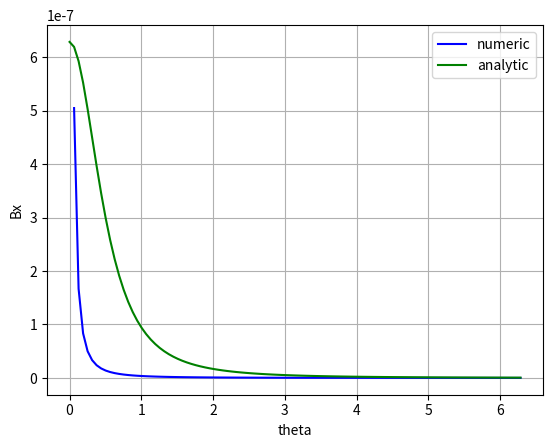
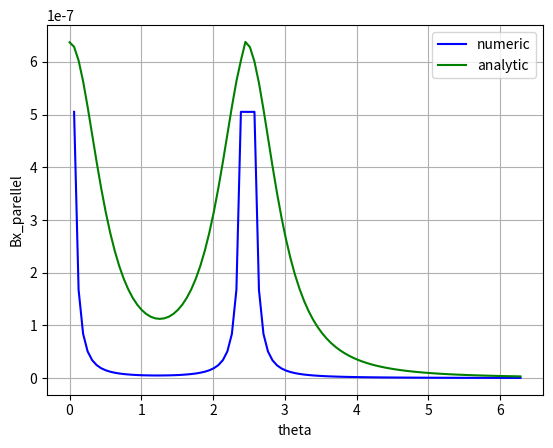

These figures' Python source, in order:
# -*- coding: utf-8 -*-
"""
Created on Fri Feb 22 07:56:19 2019

[redacted]
"""
import numpy as np
import matplotlib.pyplot as plt
import numpy.linalg as LA
from mpl_toolkits.mplot3d import Axes3D

def Field(B, r, b, c):
    #dl = cos(theta)/dr                                                                                           = y
    #dBdr = b*c*np.cross(l, r)/np.abs(r)**2 
#    dBdr = []
#    for i in range(0,101):
#        dBdr.append(b*c/LA.norm(r[0:3,i])**2)
    r = np.transpose(r)
    dBdr = b*c/np.sum(np.transpose(np.abs(r)**2))
    return dBdr

def Bx(x, a, b, c):
    B = b*4*np.pi*c*a**2/(2*(x**2+a**2)**(3/2))
    return B

#def pend_ivpr(B,r, b, c):
#    b = 10**(-7) # b = uo/(4*pi)  
#    c = 1 # c =I
#    return Field(B, r, b, c)

def runge_kutta4(x,t,dt,func,**kwargs):
    """
    Fourth order Runge-Kutta for solving ODEs
    dx/dt = f(x,t)

    x = state vector at time t
    t = time
    dt = time step

    func = function on the right-hand side,
    i.e., dx/dt = func(x,t;params)
    
    kwargs = possible parameters for the function
             given as args=(a,b,c,...)

    Need to complete the routine below
    where it reads '...' !!!!!!!
    
[redacted]
    """
    F1 = F2 = F3 = F4 = 0.0*x
    if ('args' in kwargs):
        args = kwargs['args']
        F1 = func(x, t,*args)
        F2 = func(x+dt/2*F1, t+dt/2, *args)
        F3 = func(x+dt/2*F2, t+dt/2, *args)
        F4 = func(x+dt*F3, t+dt, *args)
    else:
        F1 = func(x, t)
        F2 = func(x+dt/2*F1, t+dt/2)
        F3 = func(x+dt/2*F2, t+dt/2)
        F4 = func(x+dt*F3, t+dt)

    return x+dt/6*(F1+2*F2+2*F3+F4), t+dt

def Field_3D(B, r, b, c):
    #dl = cos(theta)/dr                                                                                           = y
    #dBdr = b*c*np.cross(l, r)/np.abs(r)**2 
#    dBdr = []
#    for i in range(0,101):
#        dBdr.append(b*c/LA.norm(r[0:3,i])**2)
#    r = np.transpose(r)
    dBdr = np.zeros((3,101))
    dBdr[0, ] = b*c/np.sum(np.abs(r)**2, axis=0)
    dBdr[1, ] = np.zeros((101))
    dBdr[2, ]= np.zeros((101))
    return dBdr

def runge_kutta4_3D(x,t,dt,func,**kwargs):
    """
    Fourth order Runge-Kutta for solving ODEs
    dx/dt = f(x,t)

    x = state vector at time t
    t = time
    dt = time step

    func = function on the right-hand side,
    i.e., dx/dt = func(x,t;params)
    
    kwargs = possible parameters for the function
             given as args=(a,b,c,...)

    Need to complete the routine below
    where it reads '...' !!!!!!!
    
    See FYS-4096 lecture notes.
    """
    F1 = F2 = F3 = F4 = 0.0*x
    if ('args' in kwargs):
        args = kwargs['args']
        F1 = func(x, t,*args)
        F2 = func(x+np.array(F1)*np.array(dt/2), t+dt/2, *args)
        F3 = func(x+np.array(F2)*np.array(dt/2), t+dt/2, *args)
        F4 = func(x+np.array(F3)*np.array(dt/2), t+dt, *args)
    else:
        F1 = func(x, t)
        F2 = func(x+np.array(F1)*np.array(dt/2), t+dt/2)
        F3 = func(x+np.array(F2)*np.array(dt/2), t+dt/2)
        F4 = func(x+np.array(F3)*np.array(dt/2), t+dt)

    return x+np.array(dt)/(6*(F1+2*F2+2*F3+F4)), t+dt


def runge_kutta_test(a, x):
    b = 10**(-7) # b = uo/(4*pi)  
    c = 1 # c =I
    theta = np.linspace(0, 2*np.pi, len(x))
    r = np.array([x, a*np.cos(theta), a*np.sin(theta)])    
    dr = r[0,1] - r[0,0]
    sol = []
    for i in range(0, len(theta)):
        B = np.zeros((101))
        B, r[0,] = runge_kutta4(B, r[0,i], dr, Field, args=(b,c))
        sol.append(B)
    sol = np.array(sol)
    B_x = Bx(x,a,b,c)
    plt.figure()
    plt.plot(theta, sol[:, 0], 'b', label='numeric')
    plt.plot(theta, B_x, 'g', label='analytic')
    plt.legend(loc='best')
    plt.xlabel('theta')
    plt.ylabel('Bx')
    plt.grid()
    plt.savefig('Bx_numvsana.pdf')
    
    x1 = x
    x1[39:101] += 0.1
    r1 = np.array([x1-4*a, a*np.cos(theta), a*np.sin(theta)])    
    dr = r1[0,1] - r1[0,0]
    sol1 = []
    for i in range(0, len(theta)):
        B1 = np.zeros((101))
        B1, r1[0,] = runge_kutta4(B1, r1[0,i], dr, Field, args=(b,c))
        sol1.append(B1)
    sol1 = np.array(sol1)
    sol1 = sol1 + sol
    sol1[39, 0:101] = sol1[41, 0:101]
    sol1[40, 0:101] = sol1[41, 0:101]
    B_x1 = Bx(x1-4*a,a,b,c)
    B_x1 = B_x + B_x1
    plt.figure()
    plt.plot(theta, sol1[:, 0], 'b', label='numeric')
    plt.plot(theta, B_x1, 'g', label='analytic')
    plt.legend(loc='best')
    plt.xlabel('theta')
    plt.ylabel('Bx_parellel')
    plt.grid()
    plt.savefig('Bx_parellel_numvsana.pdf')    
    
    dr = r[0:3,1] - r[0:3,0]
    sol = []
    B = np.zeros((3,101))
    dr = np.resize(np.repeat(dr,101),[3,101])
    B, r[0:3,] = runge_kutta4_3D(B, r[0:3,], dr, Field_3D, args=(b,c))
    sol.append(B)
    sol = np.array(sol)    
    x1 = x
    x1[39:101] += 0.1
    r1 = np.array([x1-4*a, a*np.cos(theta), a*np.sin(theta)])    
    dr = r1[0:3,1] - r1[0:3,0]
    sol1 = []
    B1 = np.zeros((3,101))
    dr = np.resize(np.repeat(dr,101),[3,101])
    B1, r1[0:3,] = runge_kutta4_3D(B1, r1[0:3,], dr, Field_3D, args=(b,c))
    sol1.append(B1)
    sol1 = np.array(sol1)
    sol1 = sol1 + sol
#    sol1[0, 0:101, 39] = sol1[0, 0:101, 41]
#    sol1[0, 0:101, 40] = sol1[0, 0:101, 41]

    dBdr = Field_3D(B1, r1, b, c)
    fig = plt.figure()
    ax = Axes3D(fig)
    ax.plot(dBdr[1,],dBdr[2,],dBdr[0,], label='numeric')
    ax.legend(loc='best')
    plt.xlabel('dBy')
    plt.ylabel('dBz')
    plt.title('dB')
    ax.grid()
    plt.savefig('dB_3D.pdf')    
    
#    print(np.shape(sol1))
#    print(sol1[0,0,])
    fig1 = plt.figure()
    ax1 = Axes3D(fig1)
    ax1.plot(np.zeros((101)), np.zeros((101)), sol1[0, 0, ], label='numeric')
    ax1.legend(loc='best')
    plt.xlabel('By')
    plt.ylabel('Bz')
    plt.title('B')
    ax1.grid()
    plt.savefig('B_3D.pdf') 
    
    
if __name__=="__main__":
    a = 1
    x = np.linspace(0,10,101)
    runge_kutta_test(a, x)
    plt.show ()  
